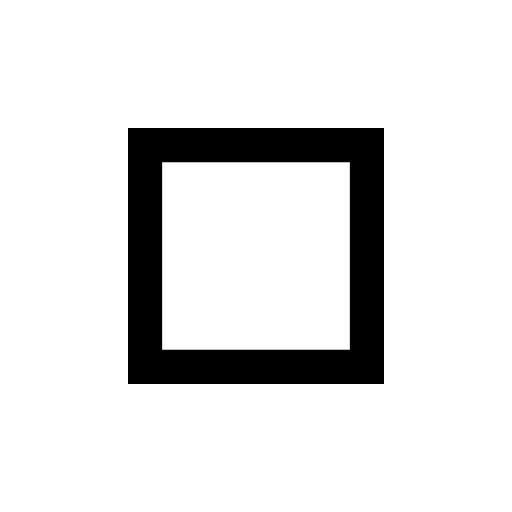
t = 0.00 s
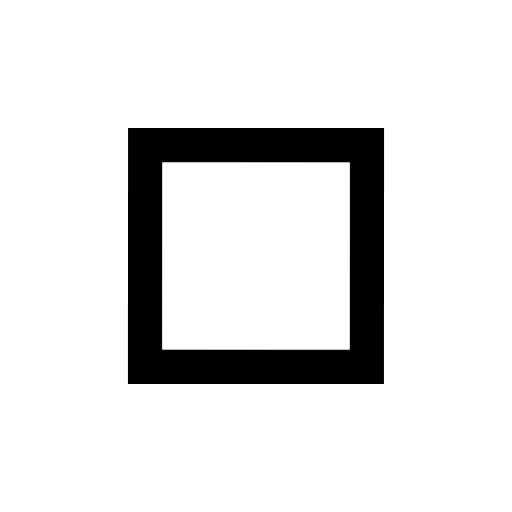
t = 0.50 s
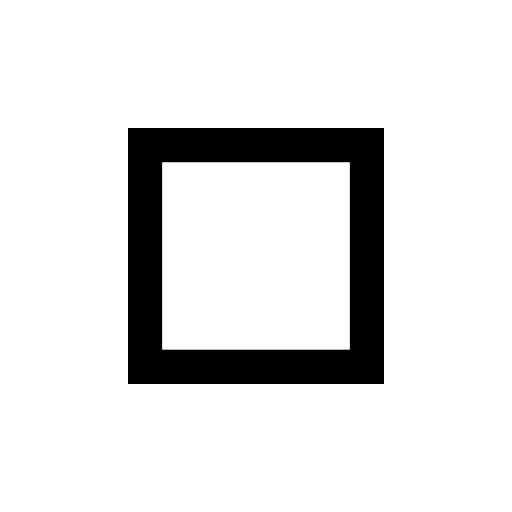
t = 1.00 s
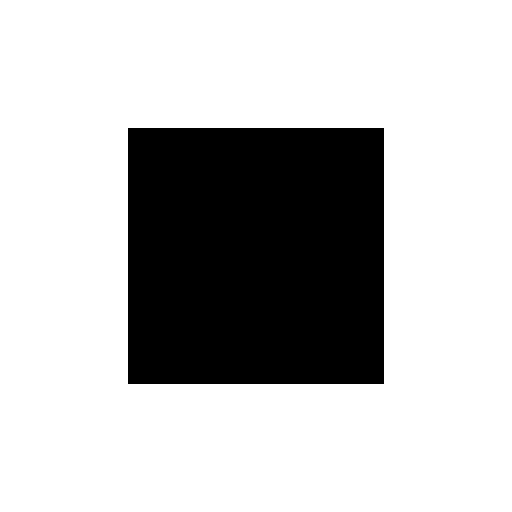
t = 1.50 s
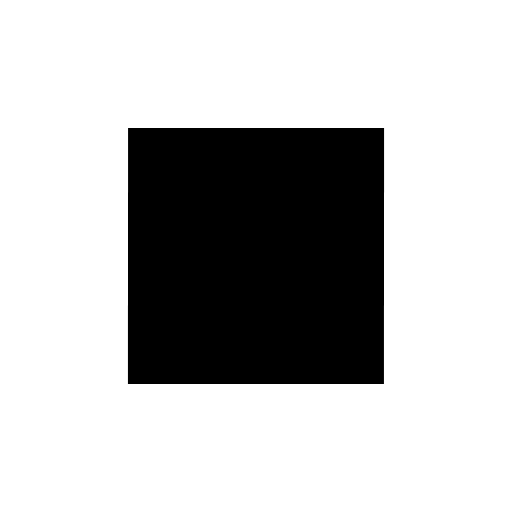
t = 2.00 s
t = 2.50 s: frame unchanged from t = 1.50 s, image omitted

The animated SVG that drew these frames (rendered in a browser with its animation timeline set to each time). Animation: 12 CSS @keyframes rules; one cycle of 3.00 s, repeats indefinitely.

<svg version="1.1" id="el_SwbCWsPZG" xmlns="http://www.w3.org/2000/svg" xmlns:xlink="http://www.w3.org/1999/xlink" x="0px" y="0px" width="60" height="60" viewBox="-15 -15 60 60" style="enable-background:new 0 0 30 30;" xml:space="preserve"><style>@-webkit-keyframes kf_el_xY0J5VarHz_an_BmHddDTO2{82.22%{-webkit-transform: translate(15px, 4px) scale(0, 0) translate(-15px, -4px);transform: translate(15px, 4px) scale(0, 0) translate(-15px, -4px);}83.33%{-webkit-transform: translate(15px, 4px) scale(1, 1) translate(-15px, -4px);transform: translate(15px, 4px) scale(1, 1) translate(-15px, -4px);}100%{-webkit-transform: translate(15px, 4px) scale(1, 0) translate(-15px, -4px);transform: translate(15px, 4px) scale(1, 0) translate(-15px, -4px);}0%{-webkit-transform: translate(15px, 4px) scale(0, 0) translate(-15px, -4px);transform: translate(15px, 4px) scale(0, 0) translate(-15px, -4px);}}@keyframes kf_el_xY0J5VarHz_an_BmHddDTO2{82.22%{-webkit-transform: translate(15px, 4px) scale(0, 0) translate(-15px, -4px);transform: translate(15px, 4px) scale(0, 0) translate(-15px, -4px);}83.33%{-webkit-transform: translate(15px, 4px) scale(1, 1) translate(-15px, -4px);transform: translate(15px, 4px) scale(1, 1) translate(-15px, -4px);}100%{-webkit-transform: translate(15px, 4px) scale(1, 0) translate(-15px, -4px);transform: translate(15px, 4px) scale(1, 0) translate(-15px, -4px);}0%{-webkit-transform: translate(15px, 4px) scale(0, 0) translate(-15px, -4px);transform: translate(15px, 4px) scale(0, 0) translate(-15px, -4px);}}@-webkit-keyframes kf_el_ohak2nTI1G_an_8N4eAKpoj{33.33%{-webkit-transform: translate(15px, 26px) scale(1, 0) translate(-15px, -26px);transform: translate(15px, 26px) scale(1, 0) translate(-15px, -26px);}50%{-webkit-transform: translate(15px, 26px) scale(1, 1) translate(-15px, -26px);transform: translate(15px, 26px) scale(1, 1) translate(-15px, -26px);}51.11%{-webkit-transform: translate(15px, 26px) scale(0, 0) translate(-15px, -26px);transform: translate(15px, 26px) scale(0, 0) translate(-15px, -26px);}0%{-webkit-transform: translate(15px, 26px) scale(1, 0) translate(-15px, -26px);transform: translate(15px, 26px) scale(1, 0) translate(-15px, -26px);}100%{-webkit-transform: translate(15px, 26px) scale(0, 0) translate(-15px, -26px);transform: translate(15px, 26px) scale(0, 0) translate(-15px, -26px);}}@keyframes kf_el_ohak2nTI1G_an_8N4eAKpoj{33.33%{-webkit-transform: translate(15px, 26px) scale(1, 0) translate(-15px, -26px);transform: translate(15px, 26px) scale(1, 0) translate(-15px, -26px);}50%{-webkit-transform: translate(15px, 26px) scale(1, 1) translate(-15px, -26px);transform: translate(15px, 26px) scale(1, 1) translate(-15px, -26px);}51.11%{-webkit-transform: translate(15px, 26px) scale(0, 0) translate(-15px, -26px);transform: translate(15px, 26px) scale(0, 0) translate(-15px, -26px);}0%{-webkit-transform: translate(15px, 26px) scale(1, 0) translate(-15px, -26px);transform: translate(15px, 26px) scale(1, 0) translate(-15px, -26px);}100%{-webkit-transform: translate(15px, 26px) scale(0, 0) translate(-15px, -26px);transform: translate(15px, 26px) scale(0, 0) translate(-15px, -26px);}}@-webkit-keyframes kf_el_nSkj2FVD5y_an_51sFM8DKB{0%{-webkit-transform: translate(15px, 15px) scale(1.05, 1.05) translate(-15px, -15px);transform: translate(15px, 15px) scale(1.05, 1.05) translate(-15px, -15px);}100%{-webkit-transform: translate(15px, 15px) scale(1.05, 1.05) translate(-15px, -15px);transform: translate(15px, 15px) scale(1.05, 1.05) translate(-15px, -15px);}}@keyframes kf_el_nSkj2FVD5y_an_51sFM8DKB{0%{-webkit-transform: translate(15px, 15px) scale(1.05, 1.05) translate(-15px, -15px);transform: translate(15px, 15px) scale(1.05, 1.05) translate(-15px, -15px);}100%{-webkit-transform: translate(15px, 15px) scale(1.05, 1.05) translate(-15px, -15px);transform: translate(15px, 15px) scale(1.05, 1.05) translate(-15px, -15px);}}@-webkit-keyframes kf_el_nSkj2FVD5y_an_6Ztp4Rw6-{48.89%{opacity: 0;}50%{opacity: 1;}83.33%{opacity: 1;}84.44%{opacity: 0;}0%{opacity: 0;}100%{opacity: 0;}}@keyframes kf_el_nSkj2FVD5y_an_6Ztp4Rw6-{48.89%{opacity: 0;}50%{opacity: 1;}83.33%{opacity: 1;}84.44%{opacity: 0;}0%{opacity: 0;}100%{opacity: 0;}}@-webkit-keyframes kf_el_nSkj2FVD5y_an_R0nzW_UNS{50%{-webkit-transform: translate(15px, 15px) rotate(0deg) translate(-15px, -15px);transform: translate(15px, 15px) rotate(0deg) translate(-15px, -15px);}83.33%{-webkit-transform: translate(15px, 15px) rotate(360deg) translate(-15px, -15px);transform: translate(15px, 15px) rotate(360deg) translate(-15px, -15px);}0%{-webkit-transform: translate(15px, 15px) rotate(0deg) translate(-15px, -15px);transform: translate(15px, 15px) rotate(0deg) translate(-15px, -15px);}100%{-webkit-transform: translate(15px, 15px) rotate(360deg) translate(-15px, -15px);transform: translate(15px, 15px) rotate(360deg) translate(-15px, -15px);}}@keyframes kf_el_nSkj2FVD5y_an_R0nzW_UNS{50%{-webkit-transform: translate(15px, 15px) rotate(0deg) translate(-15px, -15px);transform: translate(15px, 15px) rotate(0deg) translate(-15px, -15px);}83.33%{-webkit-transform: translate(15px, 15px) rotate(360deg) translate(-15px, -15px);transform: translate(15px, 15px) rotate(360deg) translate(-15px, -15px);}0%{-webkit-transform: translate(15px, 15px) rotate(0deg) translate(-15px, -15px);transform: translate(15px, 15px) rotate(0deg) translate(-15px, -15px);}100%{-webkit-transform: translate(15px, 15px) rotate(360deg) translate(-15px, -15px);transform: translate(15px, 15px) rotate(360deg) translate(-15px, -15px);}}@-webkit-keyframes kf_el_hn9s36qIVb_an_H9gwqFGLs{0%{-webkit-transform: translate(15px, 15px) rotate(0deg) translate(-15px, -15px);transform: translate(15px, 15px) rotate(0deg) translate(-15px, -15px);}33.33%{-webkit-transform: translate(15px, 15px) rotate(360deg) translate(-15px, -15px);transform: translate(15px, 15px) rotate(360deg) translate(-15px, -15px);}50%{-webkit-transform: translate(15px, 15px) rotate(360deg) translate(-15px, -15px);transform: translate(15px, 15px) rotate(360deg) translate(-15px, -15px);}83.33%{-webkit-transform: translate(15px, 15px) rotate(720deg) translate(-15px, -15px);transform: translate(15px, 15px) rotate(720deg) translate(-15px, -15px);}100%{-webkit-transform: translate(15px, 15px) rotate(720deg) translate(-15px, -15px);transform: translate(15px, 15px) rotate(720deg) translate(-15px, -15px);}}@keyframes kf_el_hn9s36qIVb_an_H9gwqFGLs{0%{-webkit-transform: translate(15px, 15px) rotate(0deg) translate(-15px, -15px);transform: translate(15px, 15px) rotate(0deg) translate(-15px, -15px);}33.33%{-webkit-transform: translate(15px, 15px) rotate(360deg) translate(-15px, -15px);transform: translate(15px, 15px) rotate(360deg) translate(-15px, -15px);}50%{-webkit-transform: translate(15px, 15px) rotate(360deg) translate(-15px, -15px);transform: translate(15px, 15px) rotate(360deg) translate(-15px, -15px);}83.33%{-webkit-transform: translate(15px, 15px) rotate(720deg) translate(-15px, -15px);transform: translate(15px, 15px) rotate(720deg) translate(-15px, -15px);}100%{-webkit-transform: translate(15px, 15px) rotate(720deg) translate(-15px, -15px);transform: translate(15px, 15px) rotate(720deg) translate(-15px, -15px);}}#el_SwbCWsPZG *{-webkit-animation-duration: 3s;animation-duration: 3s;-webkit-animation-iteration-count: infinite;animation-iteration-count: infinite;-webkit-animation-timing-function: cubic-bezier(0, 0, 1, 1);animation-timing-function: cubic-bezier(0, 0, 1, 1);}#el_hn9s36qIVb{fill: rgb(0, 0, 0);}#el_nSkj2FVD5y{fill: rgb(0, 0, 0);-webkit-animation-fill-mode: backwards;animation-fill-mode: backwards;opacity: 0;-webkit-animation-name: kf_el_nSkj2FVD5y_an_6Ztp4Rw6-;animation-name: kf_el_nSkj2FVD5y_an_6Ztp4Rw6-;-webkit-animation-timing-function: cubic-bezier(0, 0, 1, 1);animation-timing-function: cubic-bezier(0, 0, 1, 1);}#el_ohak2nTI1G{fill: rgb(0, 0, 0);}#el_xY0J5VarHz{fill: rgb(0, 0, 0);}#el_hn9s36qIVb_an_H9gwqFGLs{-webkit-animation-fill-mode: backwards;animation-fill-mode: backwards;-webkit-transform: translate(15px, 15px) rotate(0deg) translate(-15px, -15px);transform: translate(15px, 15px) rotate(0deg) translate(-15px, -15px);-webkit-animation-name: kf_el_hn9s36qIVb_an_H9gwqFGLs;animation-name: kf_el_hn9s36qIVb_an_H9gwqFGLs;-webkit-animation-timing-function: cubic-bezier(0.42, 0, 0.58, 1);animation-timing-function: cubic-bezier(0.42, 0, 0.58, 1);}#el_nSkj2FVD5y_an_R0nzW_UNS{-webkit-animation-fill-mode: backwards;animation-fill-mode: backwards;-webkit-transform: translate(15px, 15px) rotate(0deg) translate(-15px, -15px);transform: translate(15px, 15px) rotate(0deg) translate(-15px, -15px);-webkit-animation-name: kf_el_nSkj2FVD5y_an_R0nzW_UNS;animation-name: kf_el_nSkj2FVD5y_an_R0nzW_UNS;-webkit-animation-timing-function: cubic-bezier(0.42, 0, 0.58, 1);animation-timing-function: cubic-bezier(0.42, 0, 0.58, 1);}#el_nSkj2FVD5y_an_51sFM8DKB{-webkit-animation-fill-mode: backwards;animation-fill-mode: backwards;-webkit-transform: translate(15px, 15px) scale(1.05, 1.05) translate(-15px, -15px);transform: translate(15px, 15px) scale(1.05, 1.05) translate(-15px, -15px);-webkit-animation-name: kf_el_nSkj2FVD5y_an_51sFM8DKB;animation-name: kf_el_nSkj2FVD5y_an_51sFM8DKB;-webkit-animation-timing-function: cubic-bezier(0, 0, 1, 1);animation-timing-function: cubic-bezier(0, 0, 1, 1);}#el_ohak2nTI1G_an_8N4eAKpoj{-webkit-animation-fill-mode: backwards;animation-fill-mode: backwards;-webkit-transform: translate(15px, 26px) scale(1, 0) translate(-15px, -26px);transform: translate(15px, 26px) scale(1, 0) translate(-15px, -26px);-webkit-animation-name: kf_el_ohak2nTI1G_an_8N4eAKpoj;animation-name: kf_el_ohak2nTI1G_an_8N4eAKpoj;-webkit-animation-timing-function: cubic-bezier(0, 0, 0.58, 1);animation-timing-function: cubic-bezier(0, 0, 0.58, 1);}#el_xY0J5VarHz_an_BmHddDTO2{-webkit-animation-fill-mode: backwards;animation-fill-mode: backwards;-webkit-transform: translate(15px, 4px) scale(0, 0) translate(-15px, -4px);transform: translate(15px, 4px) scale(0, 0) translate(-15px, -4px);-webkit-animation-name: kf_el_xY0J5VarHz_an_BmHddDTO2;animation-name: kf_el_xY0J5VarHz_an_BmHddDTO2;-webkit-animation-timing-function: cubic-bezier(0, 0, 0.58, 1);animation-timing-function: cubic-bezier(0, 0, 0.58, 1);}</style>

<g id="el_hn9s36qIVb_an_H9gwqFGLs" data-animator-group="true" data-animator-type="1"><path id="el_hn9s36qIVb" d="M26,4v22H4V4H26 M30,0H0v30h30V0L30,0z"/></g>
<g id="el_nSkj2FVD5y_an_R0nzW_UNS" data-animator-group="true" data-animator-type="1"><g id="el_nSkj2FVD5y_an_51sFM8DKB" data-animator-group="true" data-animator-type="2"><rect id="el_nSkj2FVD5y" x="4" y="4" width="22" height="22"/></g></g>
<g id="el_ohak2nTI1G_an_8N4eAKpoj" data-animator-group="true" data-animator-type="2"><rect id="el_ohak2nTI1G" x="4" y="4" width="22" height="22"/></g>
<g id="el_xY0J5VarHz_an_BmHddDTO2" data-animator-group="true" data-animator-type="2"><rect id="el_xY0J5VarHz" x="4" y="4" width="22" height="22"/></g>
</svg>